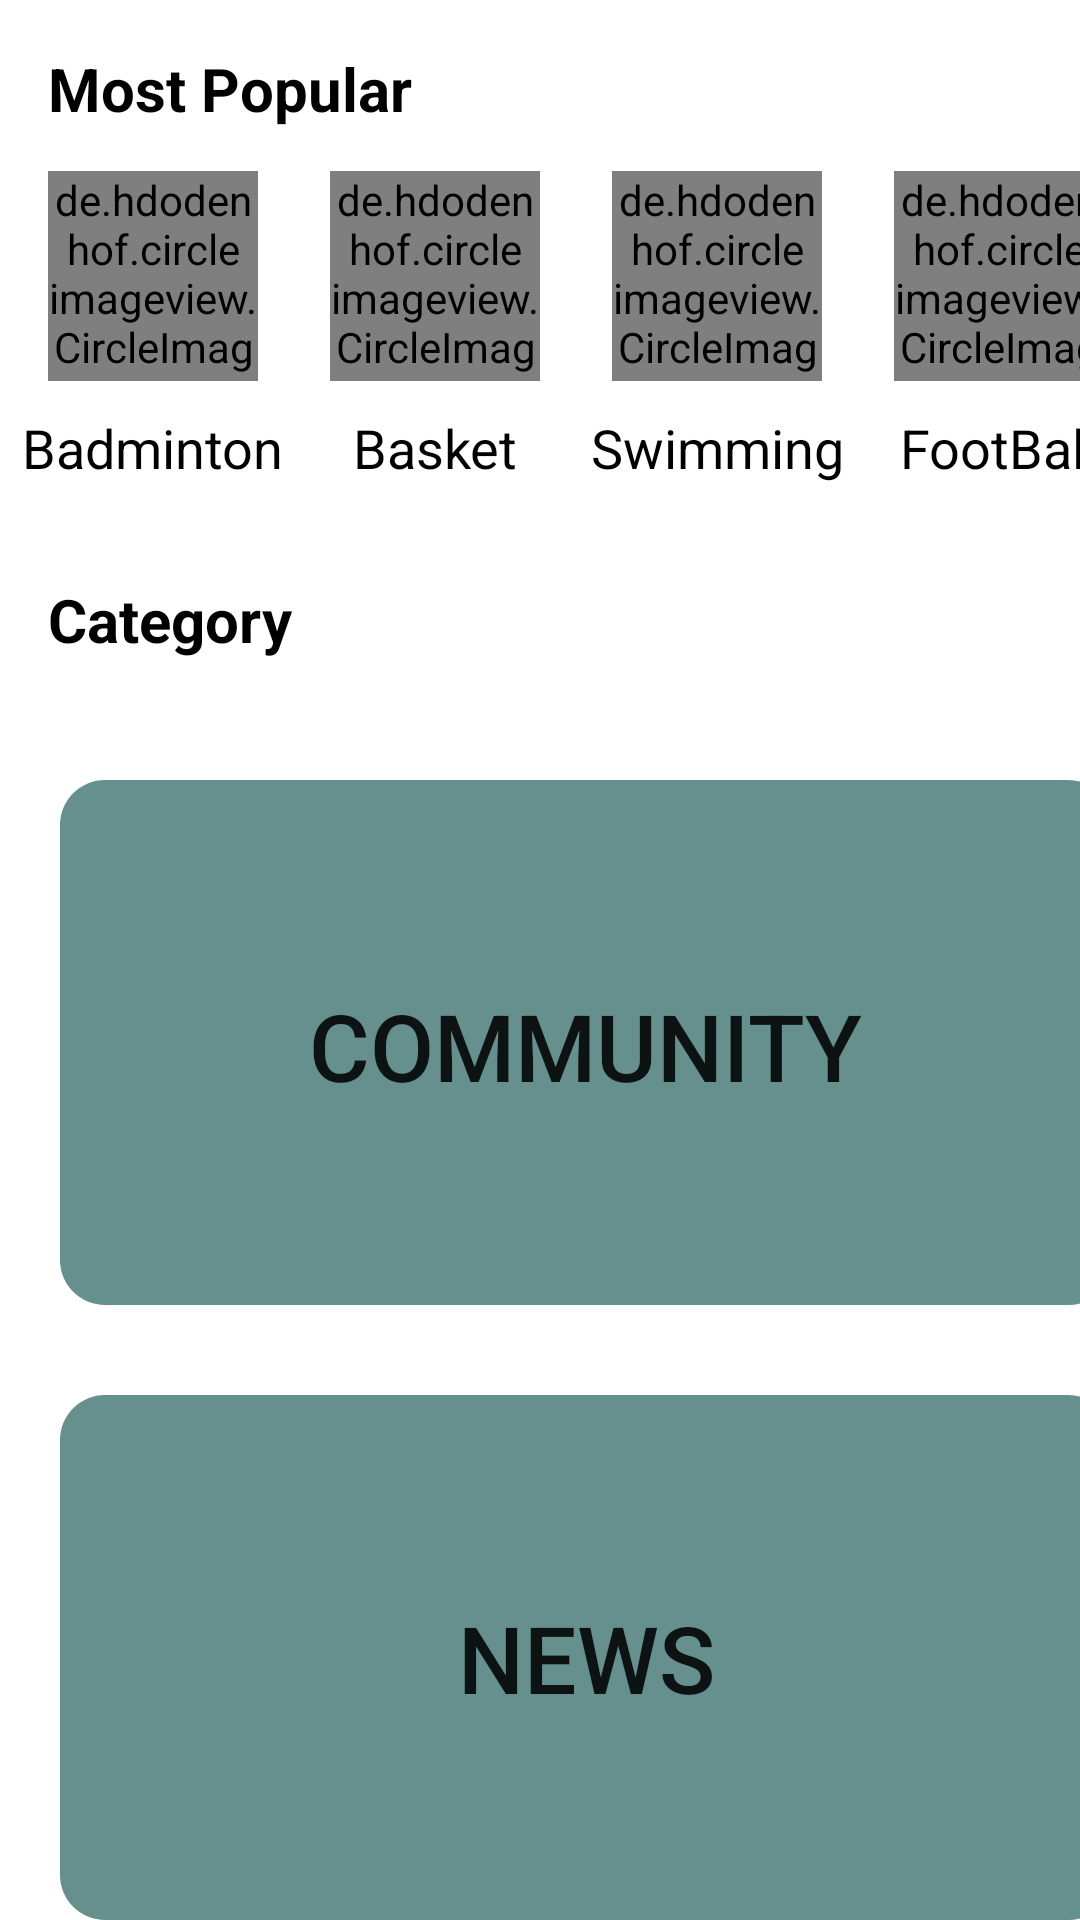

Android layout source for this screen:
<!-- AndroidManifest.xml: application theme Theme.BekasiSport -->
<!-- res/layout/activity_main.xml -->
<?xml version="1.0" encoding="utf-8"?>
<androidx.constraintlayout.widget.ConstraintLayout xmlns:android="http://schemas.android.com/apk/res/android"
    xmlns:app="http://schemas.android.com/apk/res-auto"
    xmlns:tools="http://schemas.android.com/tools"
    android:layout_width="match_parent"
    android:layout_height="match_parent"
    tools:context=".MainActivity">


    <TextView
        android:id="@+id/textView"
        android:layout_width="209dp"
        android:layout_height="29dp"
        android:layout_marginStart="16dp"
        android:layout_marginTop="16dp"
        android:text="@string/most_popular"
        android:textColor="@color/black"
        android:textSize="20sp"
        android:textStyle="bold"
        app:layout_constraintStart_toStartOf="parent"
        app:layout_constraintTop_toTopOf="parent" />


    <Button
        android:id="@+id/buttona"
        style="@style/Widget.AppCompat.Button.Borderless"
        android:layout_width="70dp"
        android:layout_height="70dp"
        android:background="@drawable/button_bulet"
        app:layout_constraintEnd_toEndOf="@+id/mostpopular1"
        app:layout_constraintHorizontal_bias="1.0"
        app:layout_constraintStart_toStartOf="@+id/mostpopular1"
        app:layout_constraintTop_toTopOf="@+id/mostpopular1" />

    <de.hdodenhof.circleimageview.CircleImageView
        android:id="@+id/mostpopular1"
        android:layout_width="70dp"
        android:layout_height="70dp"
        android:layout_marginTop="12dp"
        android:src="@drawable/badminton"
        app:layout_constraintEnd_toEndOf="@+id/textView"
        app:layout_constraintHorizontal_bias="0.0"
        app:layout_constraintStart_toStartOf="@+id/textView"
        app:layout_constraintTop_toBottomOf="@+id/textView" />


    <TextView
        android:layout_width="wrap_content"
        android:layout_height="wrap_content"
        android:layout_marginTop="10dp"
        android:text="@string/badminton"
        android:textColor="#000000"
        android:textSize="18sp"
        app:layout_constraintBottom_toTopOf="@+id/textView2"
        app:layout_constraintEnd_toEndOf="@+id/buttona"
        app:layout_constraintStart_toStartOf="@+id/buttona"
        app:layout_constraintTop_toBottomOf="@+id/buttona"
        app:layout_constraintVertical_bias="0.0" />

    <Button
        android:id="@+id/buttonb"
        style="@style/Widget.AppCompat.Button.Borderless"
        android:layout_width="70dp"
        android:layout_height="70dp"
        android:background="@drawable/button_bulet"
        app:layout_constraintEnd_toEndOf="@+id/mostpopular2"
        app:layout_constraintHorizontal_bias="1.0"
        app:layout_constraintStart_toStartOf="@+id/mostpopular2"
        app:layout_constraintTop_toTopOf="@+id/mostpopular2" />



    <de.hdodenhof.circleimageview.CircleImageView
        android:id="@+id/mostpopular2"
        android:layout_width="70dp"
        android:layout_height="70dp"
        android:layout_marginStart="24dp"
        android:src="@drawable/e"
        app:layout_constraintBottom_toBottomOf="@+id/mostpopular1"
        app:layout_constraintStart_toEndOf="@+id/mostpopular1"
        app:layout_constraintTop_toTopOf="@+id/mostpopular1"
        app:layout_constraintVertical_bias="0.0" />

    <TextView
        android:layout_width="wrap_content"
        android:layout_height="wrap_content"
        android:layout_marginTop="10dp"
        android:text="@string/basket"
        android:textColor="#000000"
        android:textSize="18sp"
        app:layout_constraintBottom_toTopOf="@+id/textView2"
        app:layout_constraintEnd_toEndOf="@+id/buttonb"
        app:layout_constraintStart_toStartOf="@+id/buttonb"
        app:layout_constraintTop_toBottomOf="@+id/buttonb"
        app:layout_constraintVertical_bias="0.0" />


    <Button
        android:id="@+id/buttonc"
        style="@style/Widget.AppCompat.Button.Borderless"
        android:layout_width="70dp"
        android:layout_height="70dp"
        android:background="@drawable/button_bulet"
        app:layout_constraintEnd_toEndOf="@+id/mostpopular3"
        app:layout_constraintHorizontal_bias="1.0"
        app:layout_constraintStart_toStartOf="@+id/mostpopular3"
        app:layout_constraintTop_toTopOf="@+id/mostpopular3" />



    <de.hdodenhof.circleimageview.CircleImageView
        android:id="@+id/mostpopular3"
        android:layout_width="70dp"
        android:layout_height="70dp"
        android:layout_marginStart="24dp"
        android:src="@drawable/cb"
        app:layout_constraintBottom_toBottomOf="@+id/mostpopular2"
        app:layout_constraintStart_toEndOf="@+id/mostpopular2"
        app:layout_constraintTop_toTopOf="@+id/mostpopular2"
        app:layout_constraintVertical_bias="0.0" />

    <TextView
        android:layout_width="wrap_content"
        android:layout_height="wrap_content"
        android:layout_marginTop="10dp"
        android:text="@string/swimming"
        android:textColor="#000000"
        android:textSize="18sp"
        app:layout_constraintBottom_toTopOf="@+id/textView2"
        app:layout_constraintEnd_toEndOf="@+id/buttonc"
        app:layout_constraintStart_toStartOf="@+id/buttonc"
        app:layout_constraintTop_toBottomOf="@+id/buttonc"
        app:layout_constraintVertical_bias="0.0" />




    <Button
        android:id="@+id/buttond"
        style="@style/Widget.AppCompat.Button.Borderless"
        android:layout_width="70dp"
        android:layout_height="70dp"
        android:background="@drawable/button_bulet"
        app:layout_constraintEnd_toEndOf="@+id/mostpopular4"
        app:layout_constraintHorizontal_bias="1.0"
        app:layout_constraintStart_toStartOf="@+id/mostpopular4"
        app:layout_constraintTop_toTopOf="@+id/mostpopular4" />

    <de.hdodenhof.circleimageview.CircleImageView
        android:id="@+id/mostpopular4"
        android:layout_width="70dp"
        android:layout_height="70dp"
        android:layout_marginStart="24dp"
        android:src="@drawable/k"
        app:layout_constraintBottom_toBottomOf="@+id/mostpopular3"
        app:layout_constraintStart_toEndOf="@+id/mostpopular3"
        app:layout_constraintTop_toTopOf="@+id/mostpopular3"
        app:layout_constraintVertical_bias="0.0" />

    <TextView
        android:layout_width="wrap_content"
        android:layout_height="wrap_content"
        android:layout_marginTop="10dp"
        android:text="FootBall"
        android:textColor="#000000"
        android:textSize="18sp"
        app:layout_constraintBottom_toTopOf="@+id/textView2"
        app:layout_constraintEnd_toEndOf="@+id/buttond"
        app:layout_constraintStart_toStartOf="@+id/buttond"
        app:layout_constraintTop_toBottomOf="@+id/buttond"
        app:layout_constraintVertical_bias="0.0" />

    <TextView
        android:id="@+id/textView2"
        android:layout_width="387dp"
        android:layout_height="29dp"
        android:layout_marginTop="148dp"
        android:text="@string/category"
        android:textColor="@color/black"
        android:textSize="20sp"
        android:textStyle="bold"
        app:layout_constraintStart_toStartOf="@+id/textView"
        app:layout_constraintTop_toBottomOf="@+id/textView" />

    <ImageView
        android:id="@+id/image1"
        android:layout_width="351dp"
        android:layout_height="175dp"
        android:layout_marginStart="20dp"
        android:layout_marginTop="38dp"
        android:background="@drawable/button_edit"
        app:layout_constraintStart_toStartOf="parent"
        app:layout_constraintTop_toBottomOf="@+id/textView2" />

    <Button
        android:id="@+id/homeCommunity"
        style="@style/Widget.AppCompat.Button.Borderless"
        android:layout_width="352dp"
        android:layout_height="177dp"
        android:text="Community"
        android:textSize="31dp"
        app:layout_constraintBottom_toBottomOf="@+id/image1"
        app:layout_constraintEnd_toEndOf="@+id/image1"
        app:layout_constraintHorizontal_bias="1.0"
        app:layout_constraintStart_toStartOf="@+id/image1"
        app:layout_constraintTop_toTopOf="@+id/image1"
        app:layout_constraintVertical_bias="0.0" />

    <ImageView
        android:id="@+id/image2"
        android:layout_width="351dp"
        android:layout_height="175dp"
        android:layout_marginTop="30dp"
        android:background="@drawable/button_edit"
        app:layout_constraintStart_toStartOf="@+id/image1"
        app:layout_constraintTop_toBottomOf="@+id/image1" />

    <Button
        android:id="@+id/homeNews"
        android:layout_width="351dp"
        android:layout_height="175dp"
        android:text="News"
        android:textSize="31dp"
        app:layout_constraintBottom_toBottomOf="@+id/image2"
        app:layout_constraintEnd_toEndOf="@+id/image2"
        app:layout_constraintStart_toStartOf="@+id/image2"
        app:layout_constraintTop_toTopOf="@+id/image2"
        style="@style/Widget.AppCompat.Button.Borderless"
            />



</androidx.constraintlayout.widget.ConstraintLayout>
<!-- resources referenced by this layout -->
<resources>
  <color name="black">#FF000000</color>
  <!-- drawable badminton: jpeg bitmap (drawable, 5905 bytes) -->
  <!-- drawable button_bulet (drawable) -->
  <?xml version="1.0" encoding="utf-8"?>
  <shape xmlns:android="http://schemas.android.com/apk/res/android">
  
      <solid android:color="#FFFF"/>
      <corners android:radius="360dp"/>
  </shape>
  <!-- drawable button_edit (drawable) -->
  <?xml version="1.0" encoding="utf-8"?>
  <shape xmlns:android="http://schemas.android.com/apk/res/android">
  
          <solid android:color="#65908E"/>
          <corners android:radius="15dp"/>
  
  </shape>
  <!-- drawable cb: jpeg bitmap (drawable, 319816 bytes) -->
  <!-- drawable e: jpeg bitmap (drawable, 2561 bytes) -->
  <!-- drawable k: jpeg bitmap (drawable, 5726 bytes) -->
  <string name="badminton">Badminton</string>
  <string name="basket">Basket</string>
  <string name="category">Category</string>
  <string name="most_popular">Most Popular</string>
  <string name="swimming">Swimming</string>
  <style name="Theme.BekasiSport" parent="Theme.MaterialComponents.DayNight.NoActionBar">
          
          <item name="colorPrimary">@color/purple_500</item>
          <item name="colorPrimaryVariant">@color/purple_700</item>
          <item name="colorOnPrimary">@color/white</item>
          
          <item name="colorSecondary">@color/teal_200</item>
          <item name="colorSecondaryVariant">@color/teal_700</item>
          <item name="colorOnSecondary">@color/black</item>
          
          <item name="android:statusBarColor" tools:targetApi="l">?attr/colorPrimaryVariant</item>
          
      </style>
  <color name="purple_500">#65908E</color>
  <color name="purple_700">#65908E</color>
  <color name="white">#FFFFFFFF</color>
  <color name="teal_200">#FF03DAC5</color>
  <color name="teal_700">#FF018786</color>
</resources>
